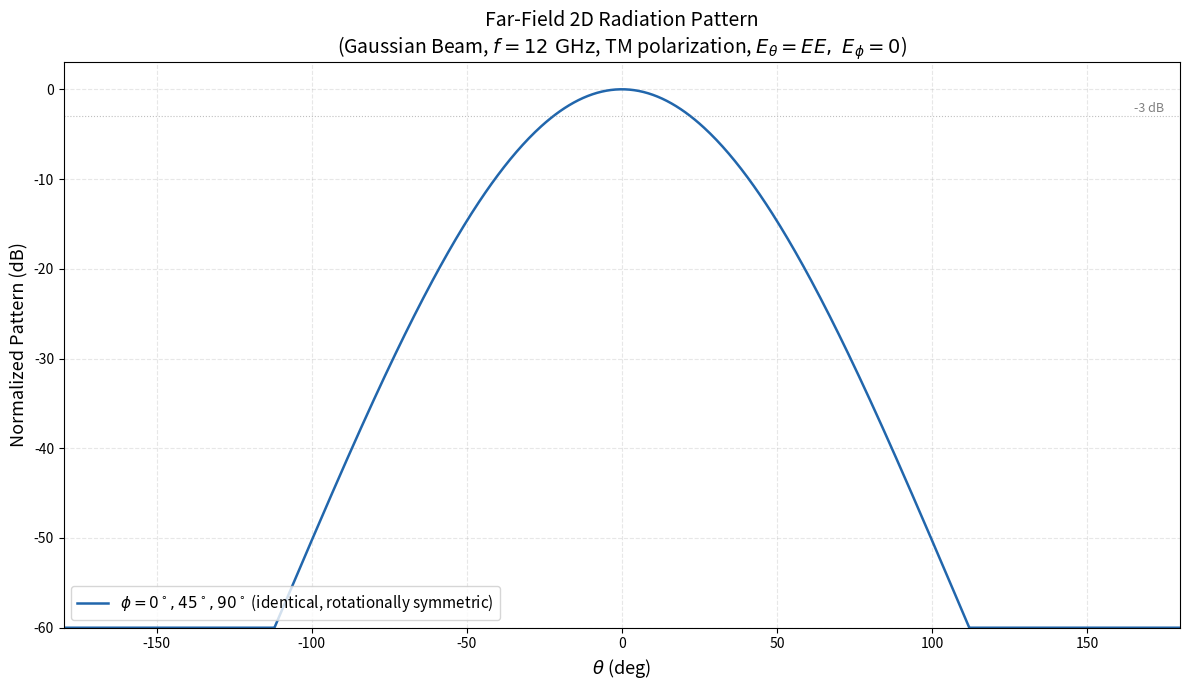
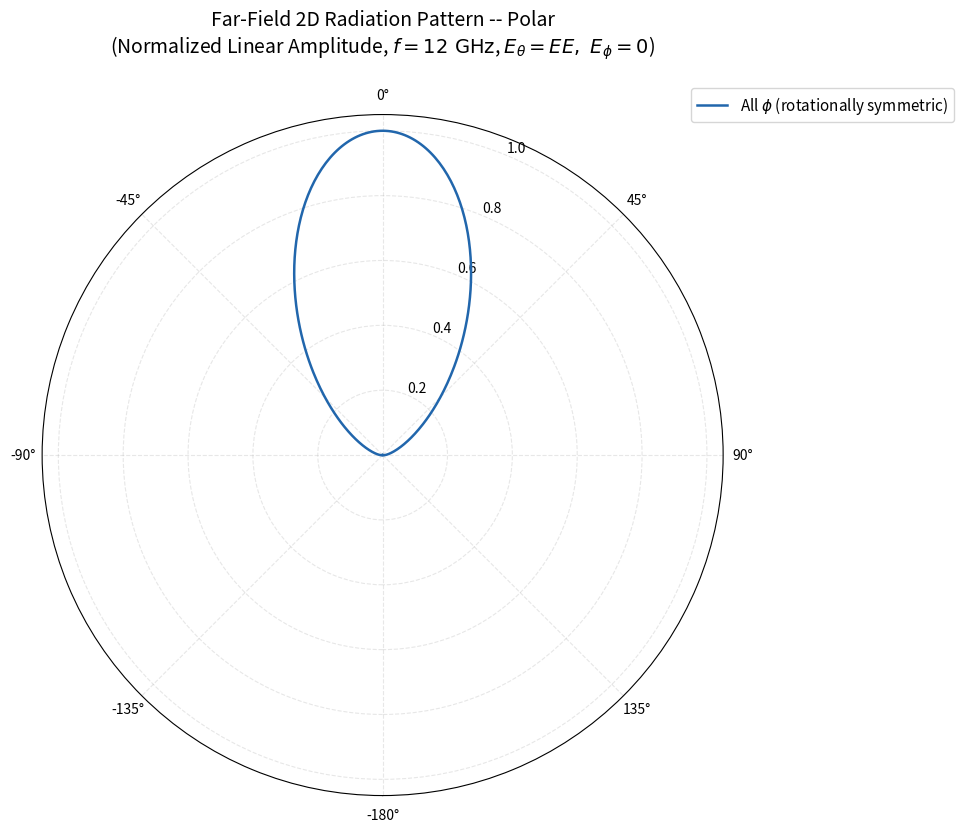

These figures' Python source, in order:
import cmath
import math
import numpy as np
import matplotlib
matplotlib.use('Agg')          # 非交互式后端，无需 GUI
import matplotlib.pyplot as plt

# ============================================================
#  常量
# ============================================================
pi = math.pi
c = 299792458.0                # 光速 (m/s)
epsilon0 = 8.854187817e-12     # 真空介电常数 (F/m)
mu0 = 4 * pi * 1e-7            # 真空磁导率 (H/m)


def compute_EE(theta, k, BB):
    """
    计算标量高斯波束远场方向图 EE(theta)
    对应原 C++ 代码中的复标量场
    """
    EE = (k * cmath.exp(-1j * pi) *
          cmath.exp(k * BB * math.cos(theta)) *
          (1 + math.cos(theta)) *
          2.0 * BB * math.sqrt(2 * k * BB) /
          cmath.sqrt(8 * k * BB * k * BB - 4 * k * BB + 1) /
          cmath.exp(k * BB))
    return EE


def gswave():
    # ============================================================
    #  参数设置（与 C++ 一致）
    # ============================================================
    freq = 12e9                  # 频率 12 GHz
    k = 2.0 * pi * freq / c      # 波数
    print(f"k = {k:.6f}")

    eta = cmath.sqrt(mu0 / epsilon0)   # 波阻抗（保留计算）
    taper = -12.0                      # 锥削电平 (dB)
    angle = pi / 4                     # 锥削角

    # ---- 计算 BB（波束参数） ----
    BB = (20.0 * math.log10((1 + math.cos(angle)) / 2.0) - taper) / \
         ((1 - math.cos(angle)) * 20.0 * k * math.log10(math.e))
    W0 = math.sqrt(2 * BB / k)

    print(f"angle = {angle:.4f} rad  ({math.degrees(angle):.1f} deg)")
    print(f"k*BB  = {k * BB:.6f}")
    print(f"BB    = {BB:.6e}")
    print(f"W0    = {W0:.6e}")
    print(f"taper = {taper} dB")

    # ============================================================
    #  极化分解说明
    #  ----------------------------------------------------------
    #  EE(θ) 本身即球坐标远场的 θ 分量（TM 波，标量高斯波束）：
    #
    #    E_theta(θ, φ) =  EE(θ)                  (θ 极化，主分量)
    #    E_phi  (θ, φ) =  0                      (φ 极化，交叉极化为零)
    #
    #  物理意义：
    #    - 波束旋转对称，E_theta 不随 φ 变化
    #    - 标量理论下无交叉极化 (E_phi ≡ 0)
    #    - 若需线极化 (x/y-pol)，需组合 TM+TE 模式
    #
    #  总功率方向图 ∝ |E_theta|² + |E_phi|² = |EE(θ)|²
    # ============================================================

    # ============================================================
    #  第一部分：输出 .cut 文件（标准 CST/HFSS 远场格式）
    # ============================================================
    phi_cuts = [0, 45, 90]                       # 三个 phi 切面
    theta_vals_deg = list(range(-180, 181, 10))  # θ: -180° ~ 180°, 步长 10°
    n_theta = len(theta_vals_deg)                # 37 个点

    with open("farfield.cut", "w") as f:
        for phi_deg in phi_cuts:
            phi = phi_deg * pi / 180.0

            # 文件头：每个切面一个 header
            f.write("Field data in cuts\n")

            # 格式化 phi 值（与参考 .cut 文件一致）
            if phi_deg == 0:
                phi_str = " 0.0000000000E+00"
            else:
                phi_str = f" 0.{phi_deg * 10**8:010d}E+02"

            f.write(f" -0.1800000000E+03  0.1000000000E+02  {n_theta:3d} {phi_str}    3    1    2\n")

            # 数据行：Re(E_theta)  Im(E_theta)  Re(E_phi)  Im(E_phi)
            for theta_deg in theta_vals_deg:
                theta = theta_deg * pi / 180.0
                EE = compute_EE(theta, k, BB)

                # ---- 极化分解：EE(θ) 本身即球坐标 θ 分量 ----
                E_theta = EE                       # θ 分量 = 标量远场
                E_phi   = 0.0j                     # φ 分量 = 0 (标量理论无交叉极化)

                f.write(f" {E_theta.real: .10E}{E_theta.imag: .10E}"
                        f"{E_phi.real: .10E}{E_phi.imag: .10E}\n")

    print("\n[OK] farfield.cut written (3 phi cuts, 37 theta points each)")

    # ============================================================
    #  第二部分：文本输出（与原代码兼容）
    # ============================================================
    with open("output1.txt", "w") as out_file:
        for theta_deg in range(-180, 181):
            theta = theta_deg * pi / 180.0
            EE = compute_EE(theta, k, BB)
            out_file.write(f"{EE.real:.10e}{EE.imag:+.10e}j\n")

    print("[OK] output1.txt written (scalar EE, for backward compatibility)")

    # ============================================================
    #  第三部分：matplotlib 可视化 —— 远场二维方向图
    #           取 φ = 0°, 45°, 90° 三个切面
    # ============================================================
    theta_plot_deg = np.linspace(-180, 180, 721)   # 0.5° 分辨率
    theta_plot_rad = np.deg2rad(theta_plot_deg)

    # 预计算 EE
    EE_plot = np.array([compute_EE(th, k, BB) for th in theta_plot_rad], dtype=complex)

    # 颜色和线型
    colors     = {0: '#2166AC', 45: '#B2182B', 90: '#4DAF4A'}
    linestyles = {0: '-',       45: '--',      90: '-.'}
    labels     = {0: r'$\phi = 0^\circ, 45^\circ, 90^\circ$ (identical, rotationally symmetric)',
                  45: r'$\phi = 45^\circ$',
                  90: r'$\phi = 90^\circ$'}

    # ---- 直角坐标图 ----
    fig1, ax1 = plt.subplots(figsize=(12, 7))

    # E_theta = EE(θ), E_phi = 0 → 所有 phi 切面图案完全相同
    power = np.abs(EE_plot)**2              # |E_θ|² + |E_φ|² = |EE|²

    # 归一化到 0 dB，截断至 -60 dB
    power_max = np.max(power)
    pattern_db = 10 * np.log10(np.maximum(power / power_max, 1e-12))
    pattern_db = np.clip(pattern_db, -60, 0)

    ax1.plot(theta_plot_deg, pattern_db,
             color=colors[0], linestyle=linestyles[0],
             linewidth=1.8, label=labels[0])

    ax1.set_xlabel(r'$\theta$ (deg)', fontsize=13)
    ax1.set_ylabel('Normalized Pattern (dB)', fontsize=13)
    ax1.set_title('Far-Field 2D Radiation Pattern\n'
                  r'(Gaussian Beam, $f = 12\ \mathrm{GHz}$, TM polarization, $E_\theta = EE,\ E_\phi = 0$)',
                  fontsize=14)
    ax1.legend(fontsize=11, loc='lower left')
    ax1.grid(True, alpha=0.3, linestyle='--')
    ax1.set_xlim(-180, 180)
    ax1.set_ylim(-60, 3)
    ax1.axhline(y=-3, color='gray', linestyle=':', alpha=0.5, linewidth=0.8)
    ax1.text(175, -2.5, '-3 dB', fontsize=9, color='gray', ha='right')

    plt.tight_layout()
    plt.savefig("farfield_rectangular.png", dpi=150, bbox_inches='tight')
    print("[OK] farfield_rectangular.png saved")

    # ---- 极坐标图 ----
    fig2, ax2 = plt.subplots(subplot_kw={'projection': 'polar'}, figsize=(10, 10))

    # 归一化线性幅度
    mag_lin = np.sqrt(power / power_max)

    # 所有 phi 切面相同，绘制一条即可
    ax2.plot(theta_plot_rad, mag_lin,
             color=colors[0], linewidth=1.8,
             label=r'All $\phi$ (rotationally symmetric)')

    ax2.set_theta_zero_location('N')
    ax2.set_theta_direction(-1)
    ax2.set_thetamin(-180)
    ax2.set_thetamax(180)
    ax2.set_title('Far-Field 2D Radiation Pattern -- Polar\n'
                  r'(Normalized Linear Amplitude, $f = 12\ \mathrm{GHz}$, $E_\theta = EE,\ E_\phi = 0$)',
                  fontsize=14, pad=25)
    ax2.legend(fontsize=11, loc='upper right', bbox_to_anchor=(1.35, 1.05))
    ax2.grid(True, alpha=0.3, linestyle='--')

    plt.tight_layout()
    plt.savefig("farfield_polar.png", dpi=150, bbox_inches='tight')
    print("[OK] farfield_polar.png saved")

    print("\nDone.")


if __name__ == "__main__":
    gswave()
